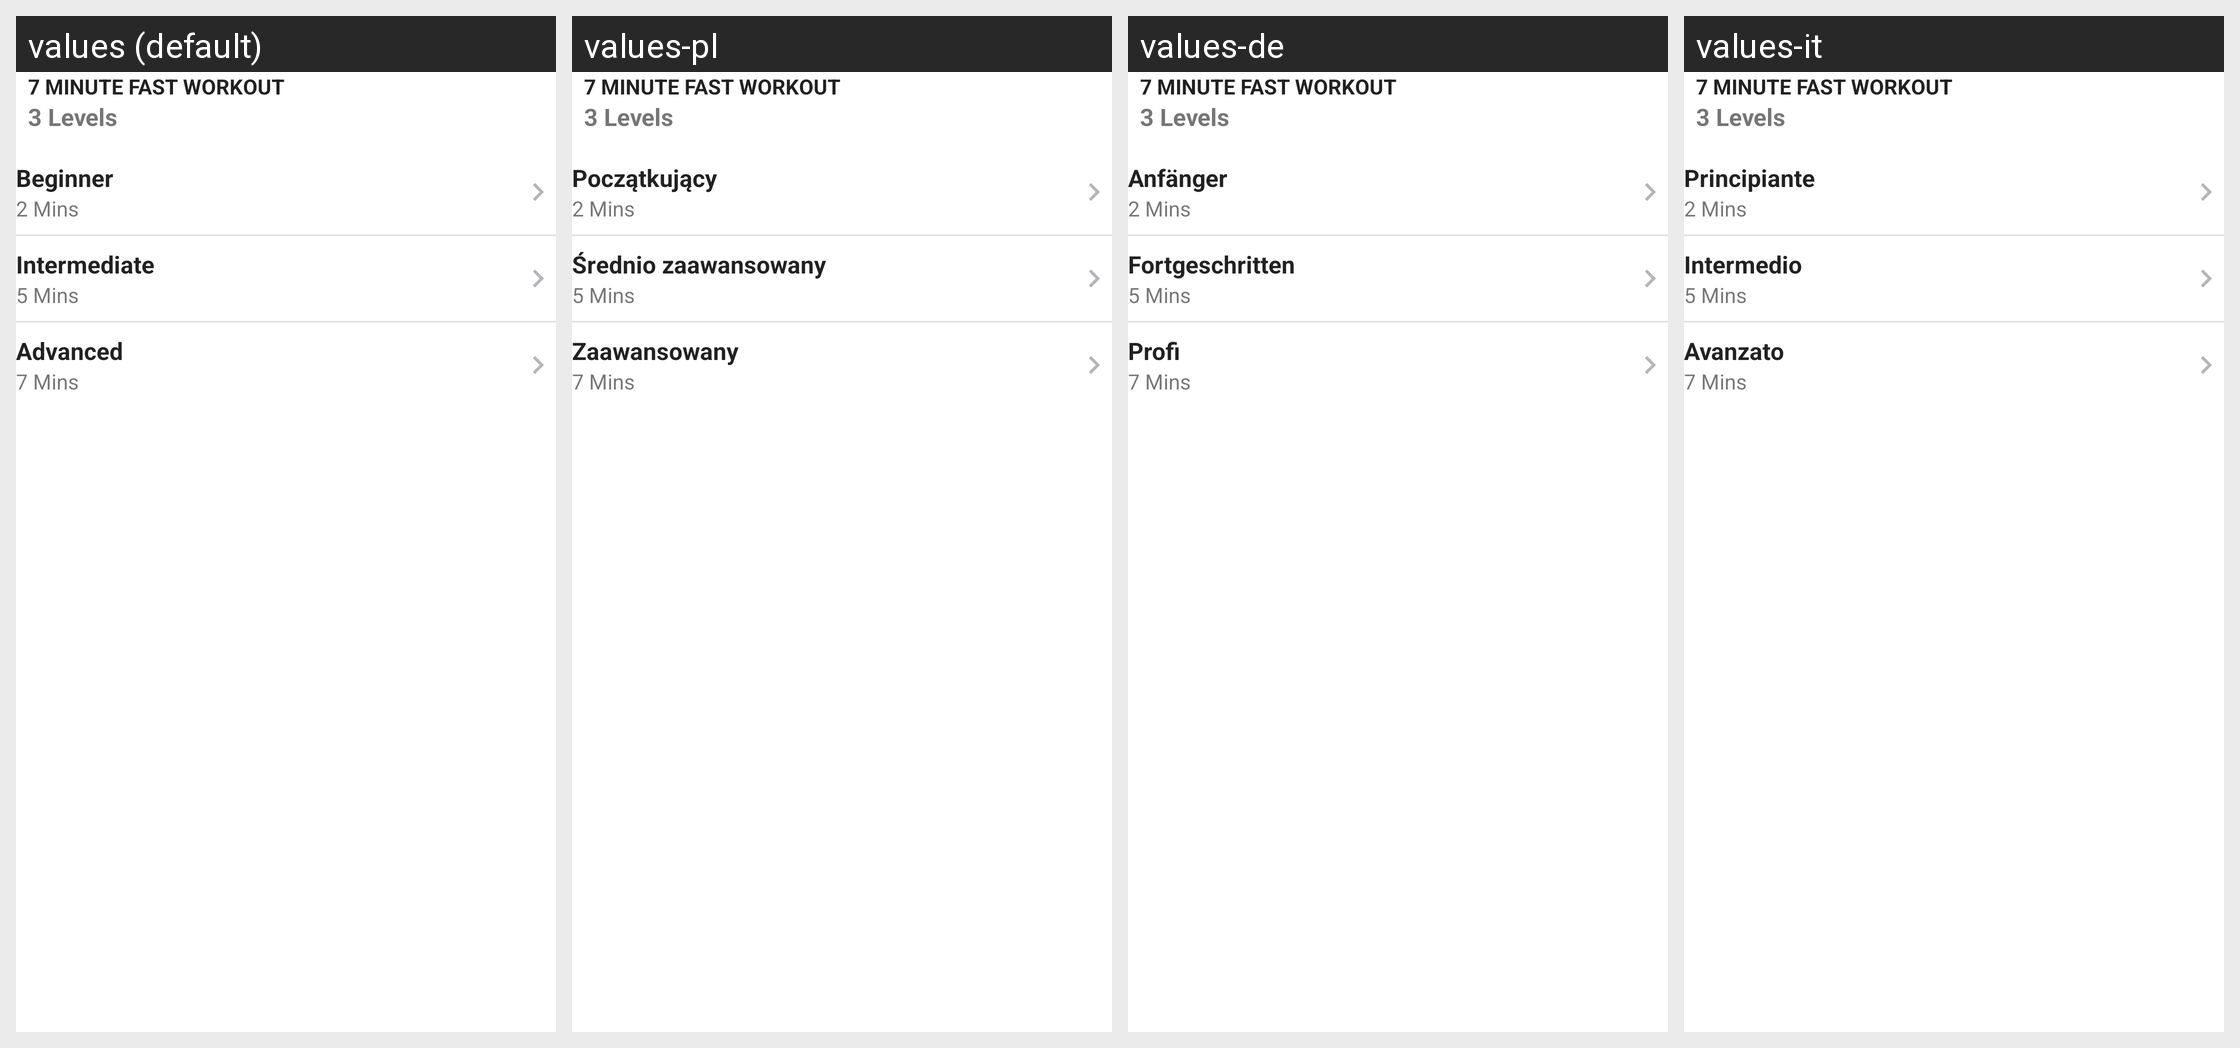

Strings drawn on this Android screen and how each of the app's shown locales translates them:
Android screen res/layout/content_category_detail.xml rendered under 4 locales, left to right: values (default), values-pl, values-de, values-it. Device: Nexus 5 (rendered at 1080×1920; each locale shown at half size, 540×960, under a caption strip naming it); theme AppTheme.
Other locales in the repository, not shown: values-ar, values-ca, values-cs, values-da, values-es, values-fa, values-fi, values-fr, values-hi, values-hr, values-in, values-ja, values-ko, values-lv, values-nl, values-no, values-pt, values-ru, values-sv, values-th, values-tr, values-vi, values-zh-rCN, values-zh-rTW.
Strings drawn on this screen, with the default value and each locale's value (text and hints the layout hard-codes, and strings that could not be matched under every locale, appear in the picture but are not listed):

beginner
  values: Beginner
  values-pl: Początkujący
  values-de: Anfänger
  values-it: Principiante

intermediate
  values: Intermediate
  values-pl: Średnio zaawansowany
  values-de: Fortgeschritten
  values-it: Intermedio

advanced
  values: Advanced
  values-pl: Zaawansowany
  values-de: Profi
  values-it: Avanzato
